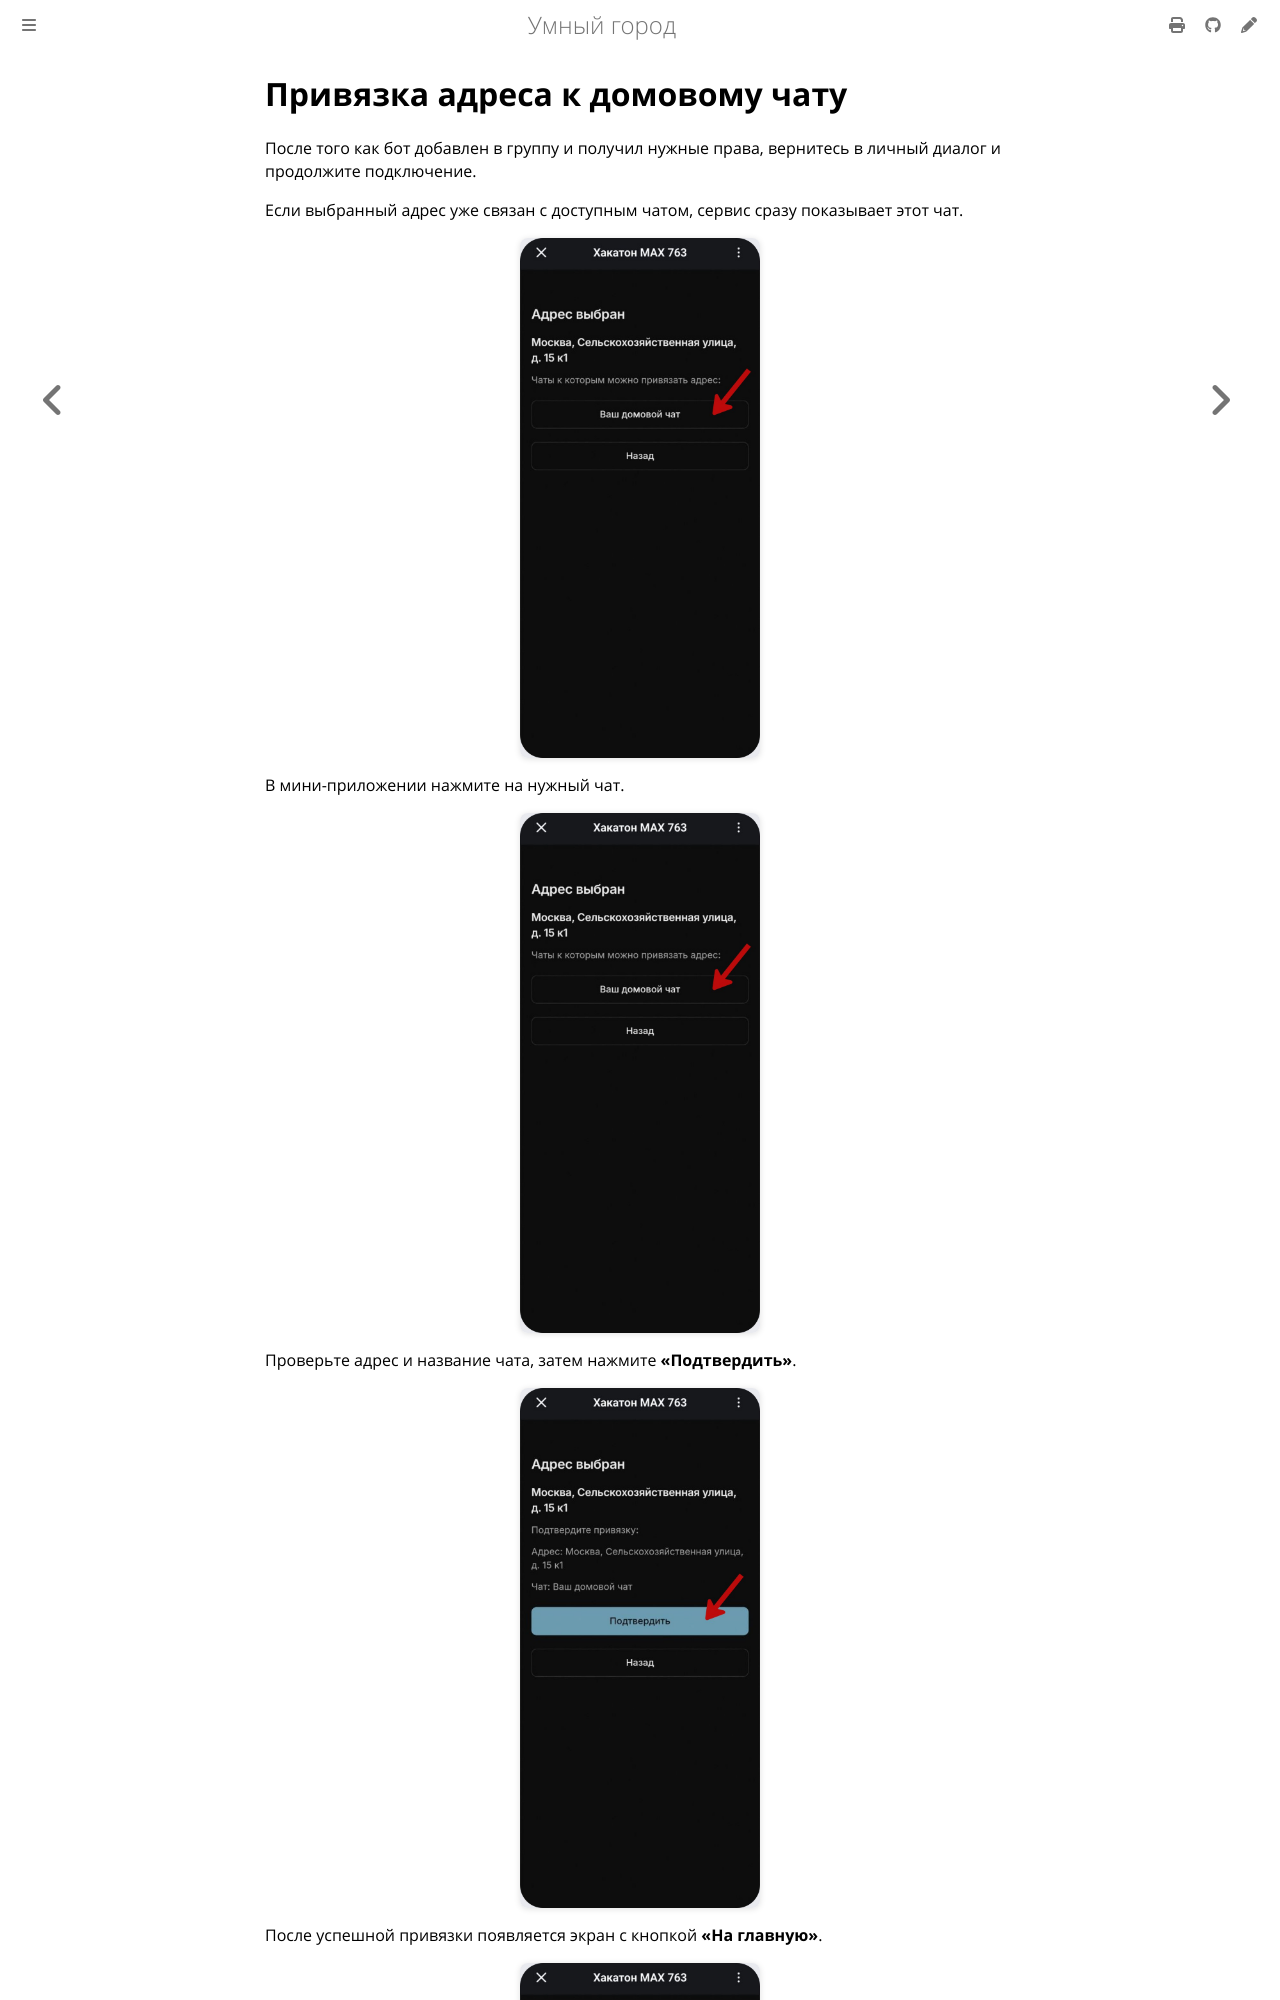

repository: Alexeyv07/hack_max · page: docs/admin-bind.html · generator: mdbook

# Привязка адреса к домовому чату

После того как бот добавлен в группу и получил нужные права, вернитесь в личный диалог и продолжите подключение.

Если выбранный адрес уже связан с доступным чатом, сервис сразу показывает этот чат.

![Чат, доступный для привязки](images/11-selected-existing-chat.jpg)

В мини-приложении нажмите на нужный чат.

![Выбор домового чата](images/11-selected-existing-chat.jpg)

Проверьте адрес и название чата, затем нажмите **«Подтвердить»**.

![Подтверждение привязки в мини-приложении](images/16-bind-confirm-miniapp.jpg)
